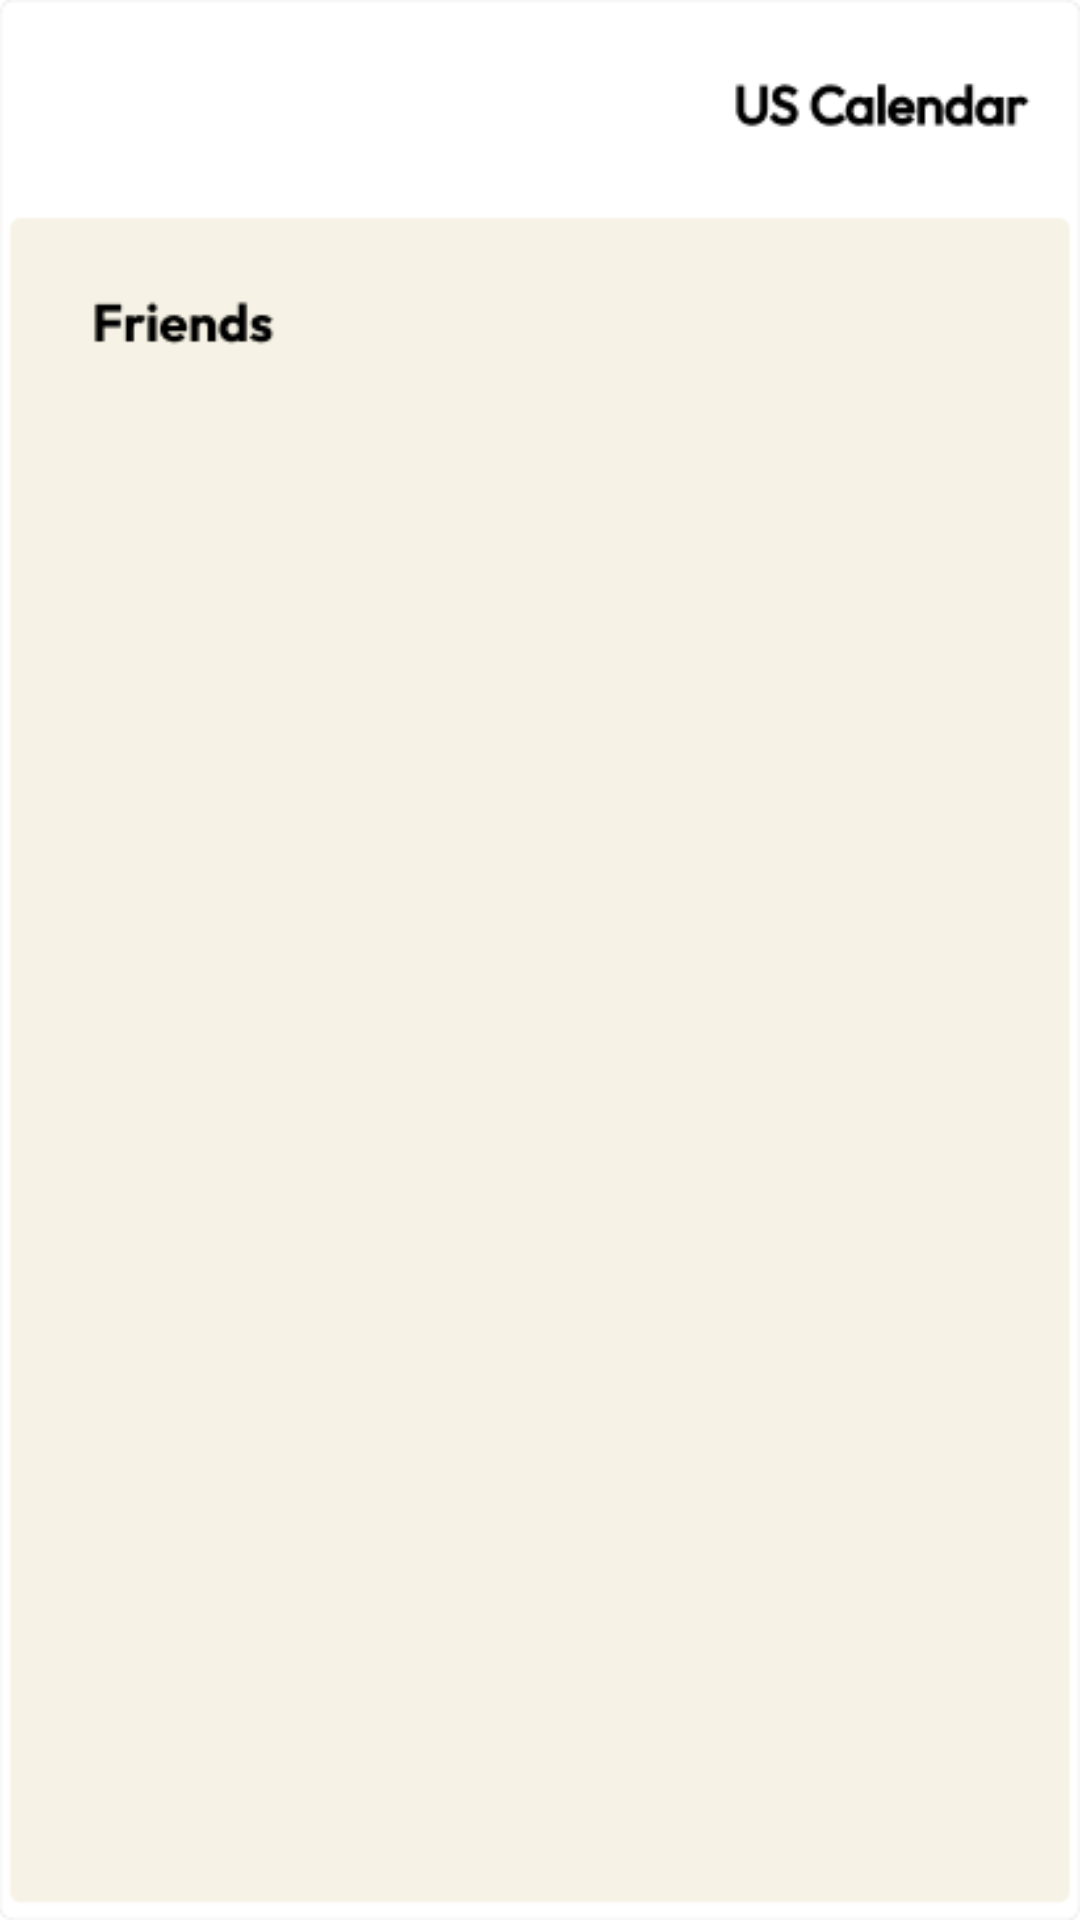

Produce the Android XML layout that renders to this screen, including the resource entries it uses.
<!-- AndroidManifest.xml: application theme Theme.MyProjectTeam7 -->
<!-- res/layout/fragment_friendlist.xml -->
<?xml version="1.0" encoding="utf-8"?>
<androidx.constraintlayout.widget.ConstraintLayout xmlns:android="http://schemas.android.com/apk/res/android"
    xmlns:app="http://schemas.android.com/apk/res-auto"
    xmlns:tools="http://schemas.android.com/tools"
    android:layout_width="match_parent"
    android:layout_height="match_parent"
    android:background="@drawable/frdlist_bg">

    <androidx.recyclerview.widget.RecyclerView
        android:id="@+id/rec_frdlist"
        android:layout_width="411dp"
        android:layout_height="571dp"
        app:layout_constraintBottom_toBottomOf="parent"
        app:layout_constraintEnd_toEndOf="parent"
        app:layout_constraintStart_toStartOf="parent" />

    <Button
        android:id="@+id/btn_backtocal"
        android:layout_width="40dp"
        android:layout_height="40dp"
        android:layout_marginStart="5dp"
        android:layout_marginTop="110dp"
        android:background="#00FF0000"
        android:visibility="visible"
        app:layout_constraintStart_toStartOf="parent"
        app:layout_constraintTop_toTopOf="parent" /> />

</androidx.constraintlayout.widget.ConstraintLayout>
<!-- resources referenced by this layout -->
<resources>
  <!-- drawable frdlist_bg: png bitmap (drawable, 5727 bytes) -->
  <style name="Theme.MyProjectTeam7" parent="Theme.MaterialComponents.DayNight.DarkActionBar">
          
          <item name="colorPrimary">@color/purple_500</item>
          <item name="colorPrimaryVariant">@color/purple_700</item>
          <item name="colorOnPrimary">@color/white</item>
          
          <item name="colorSecondary">@color/teal_200</item>
          <item name="colorSecondaryVariant">@color/teal_700</item>
          <item name="colorOnSecondary">@color/black</item>
          
          <item name="android:statusBarColor">?attr/colorPrimaryVariant</item>
          
      </style>
  <color name="purple_500">#FF6200EE</color>
  <color name="purple_700">#FF3700B3</color>
  <color name="white">#FFFFFFFF</color>
  <color name="teal_200">#FF03DAC5</color>
  <color name="teal_700">#FF018786</color>
  <color name="black">#FF000000</color>
</resources>
